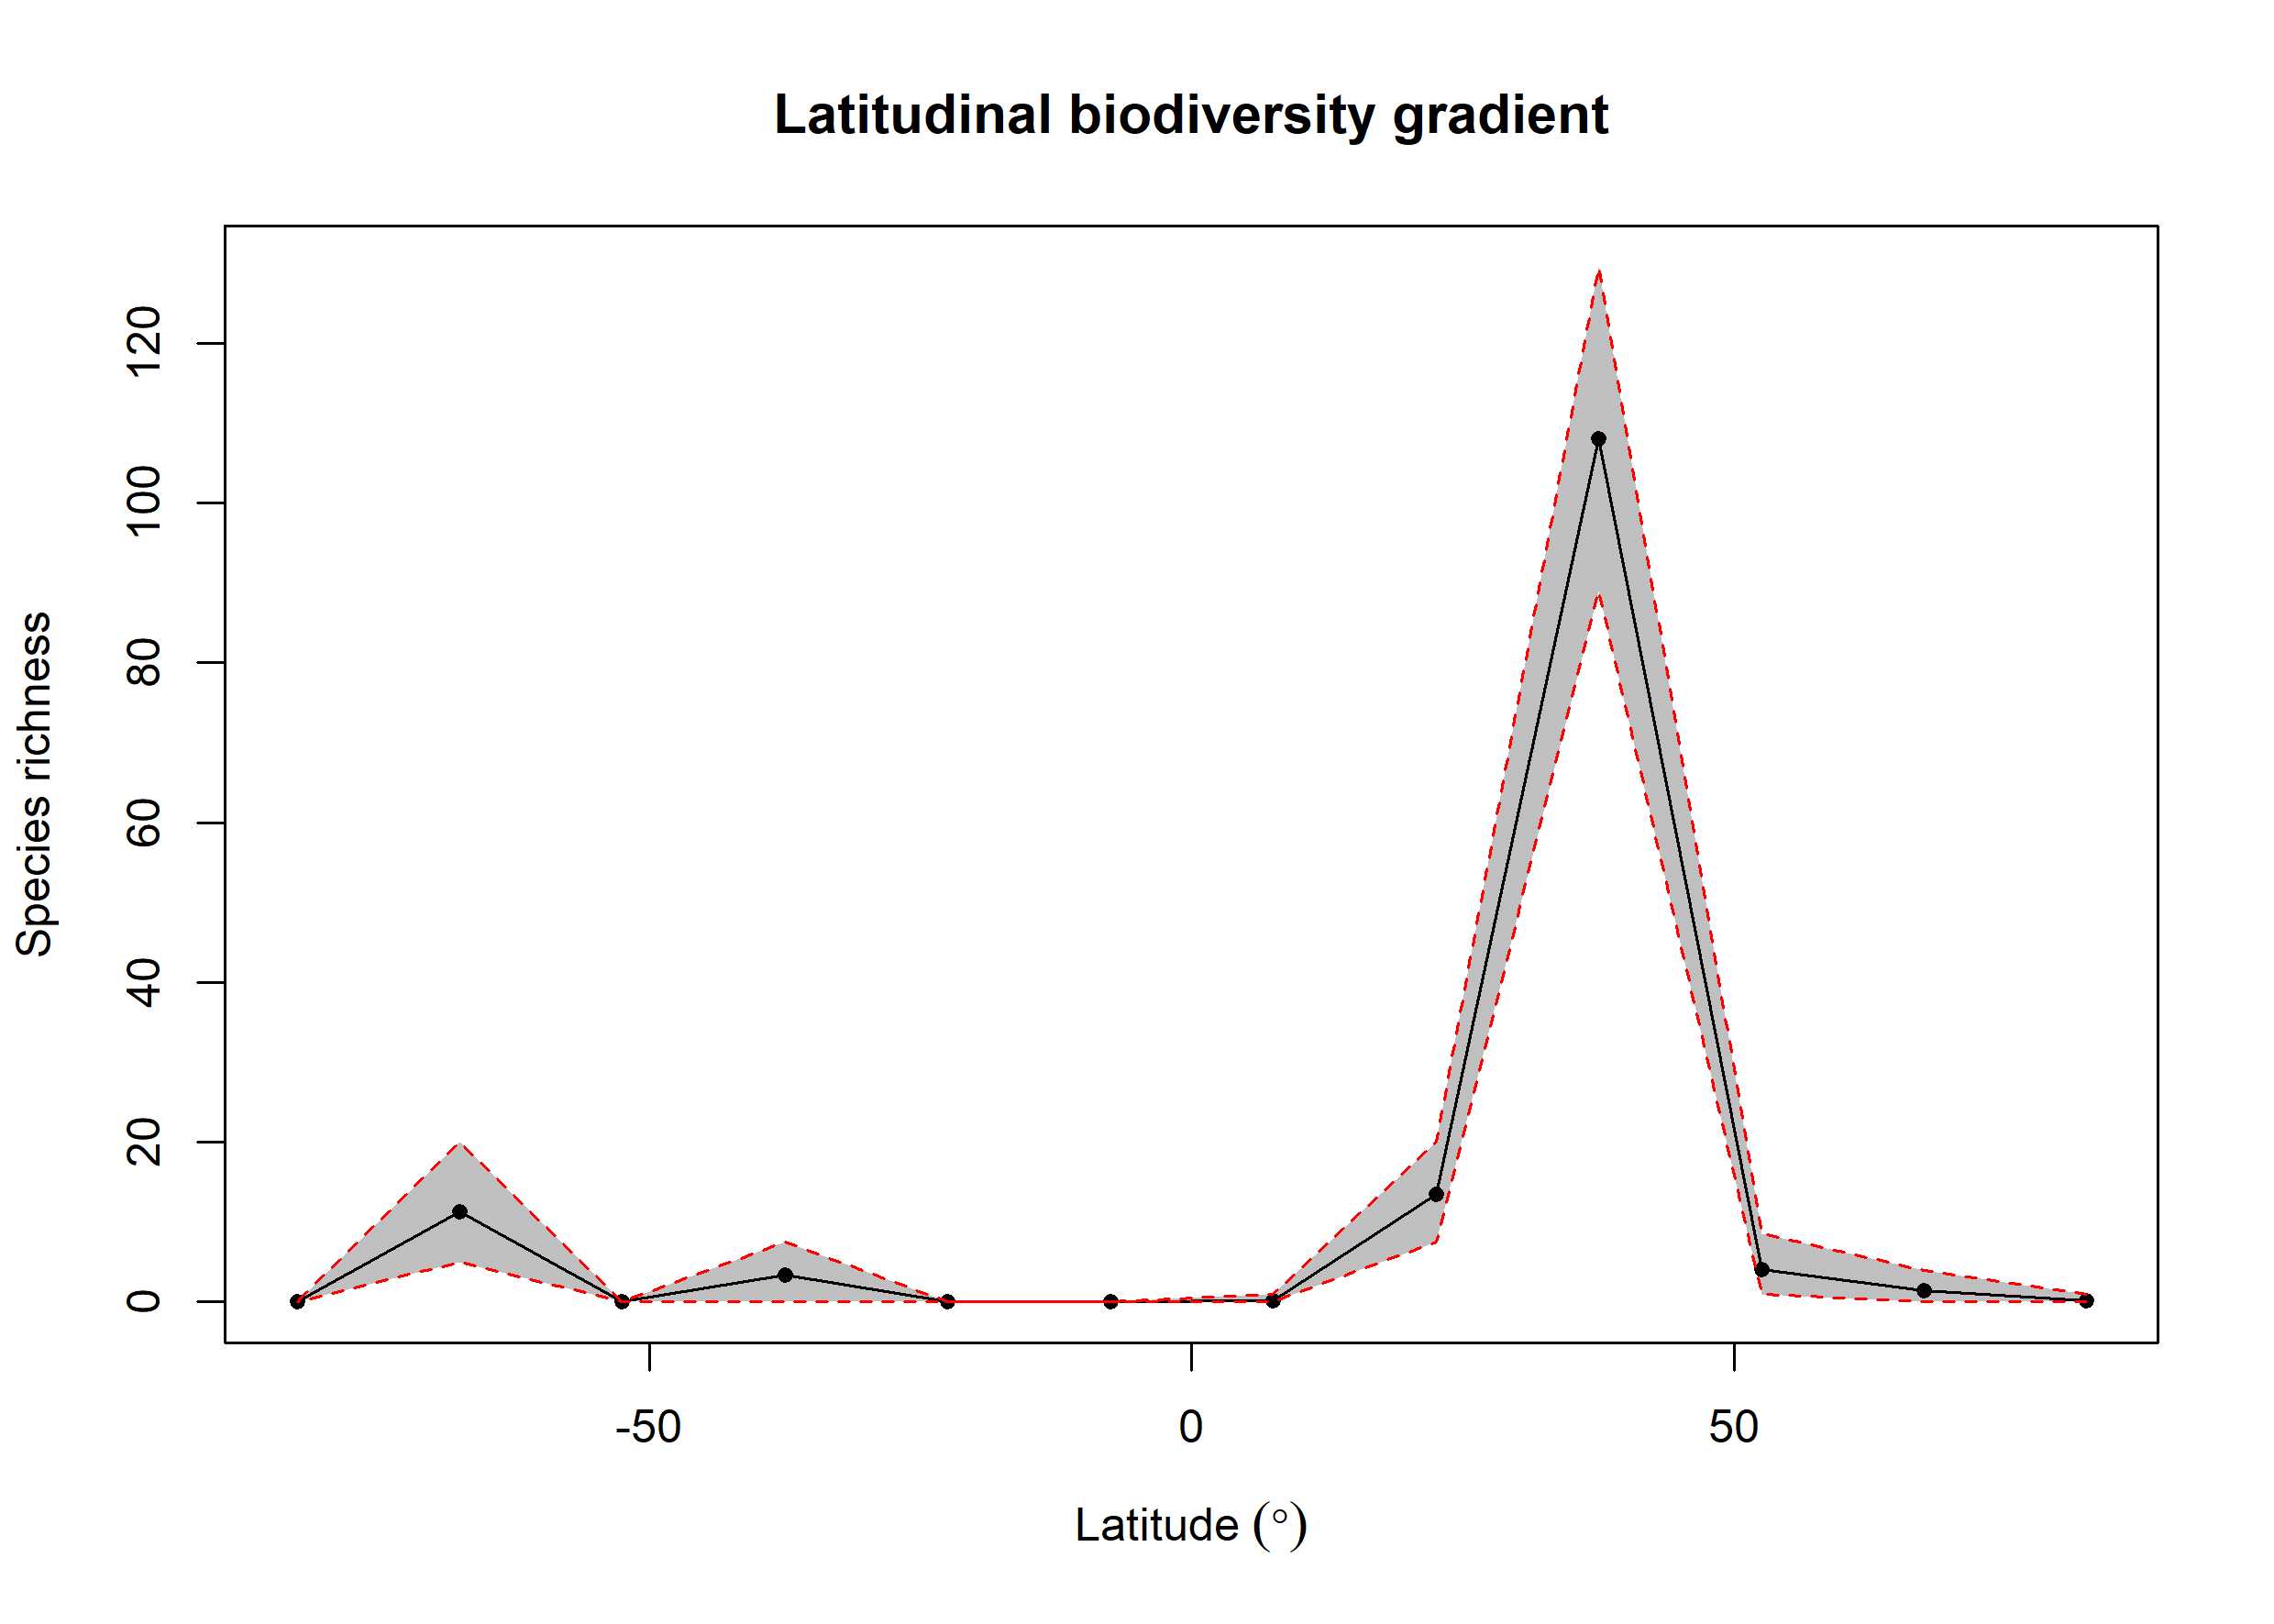

The data file committed next to this chart (first rows):
bin, max, min, mid, hemisphere, mean_richness, CI.Lower, CI.Upper
1, 90, 75, 82.5, N, 0.12, 0, 1
2, 75, 60, 67.5, N, 1.38, 0, 4
3, 60, 45, 52.5, N, 4.08, 1, 8.525
4, 45, 30, 37.5, N, 108.1, 89, 129.6
5, 30, 15, 22.5, N, 13.52, 7.475, 20.05
6, 15, 0, 7.5, N, 0.14, 0, 1
7, 0, -15, -7.5, S, 0, 0, 0
8, -15, -30, -22.5, S, 0, 0, 0
9, -30, -45, -37.5, S, 3.4, 0, 7.525
10, -45, -60, -52.5, S, 0, 0, 0
11, -60, -75, -67.5, S, 11.25, 4.95, 20
12, -75, -90, -82.5, S, 0, 0, 0
